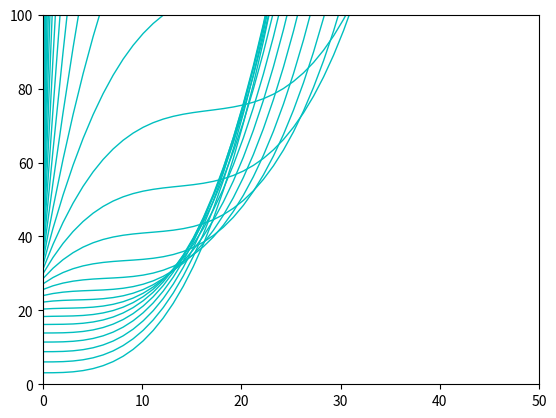

Here is the Python script that generated this plot:
from __future__ import division
import math
import functools  #for python3
from random import uniform, normalvariate
import matplotlib.pyplot as plt
import numpy as np

def envelop():
    fig, ax = plt.subplots()
    y = np.linspace(0, 100, 100)
    colormap = ['b', 'g', 'r', 'c', 'm', 'y', 'k']
    for k in range(1, 200, 1):
        color = colormap[k % 6]
        k = k / 10.0
        c3 = (1/5*y-k**3)**3+(k**3)**3
        c2 = 1/10*((1/5*y-k**3)**2-(k**3) **2)
        c1 = 1/10*k**3*y
        c0 = (k-3)**3 +5*(-1)**10*k + 27
        plt.xlim(0, 50)
        plt.ylim(0, 100)

        ax.plot(y, (c3+c2+c1+c0), color='c', linewidth=1)

    #c = 2 * math.sqrt(6) / 3 * y
    #ax.plot(y, c, 'b-', linewidth=2, label='$k = ' + str(k) + '$')

    #ax.legend()
    
    plt.show()


envelop()